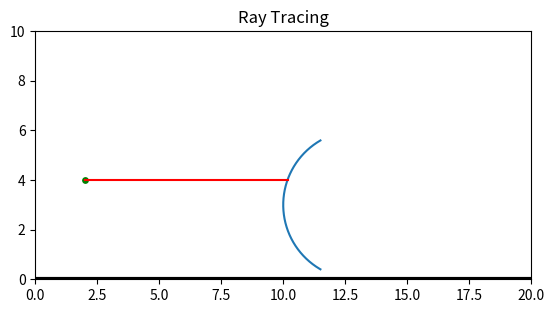

Recreate this plot in Python.
import matplotlib as mpl
import matplotlib.animation as animation 
import matplotlib.pyplot as plt
import numpy as np

#creating a subplot 
figure, axes = plt.subplots( 1 ) 
plot_x_lim = 20
plot_y_lim = 10
 

# ------- Defining Methods ---------
def circle_contact(circle_x, circle_y, r, ray_x, ray_y):
       if ((ray_x - circle_x)**2 + (ray_y - circle_y)**2 <= r**2):
        return True;
       else:
        return False;

def get_circle_x_coords(h, k, radius, y_value):
    # h, k = center (x,y)
    print(f"Circle x_coord Input: {h,k,radius,y_value}")
    x_value = np.sqrt(radius**2 - (y_value - k)**2) + h
    x_value2 = h-(x_value-h)
    return x_value, x_value2
 
def draw_circle(x,y,r):
   angle = np.linspace( 0 , 2 * np.pi , 150 ) 
   x_res = x + r * np.cos( angle ) 
   y_res = y + r * np.sin( angle ) 
   axes.plot(x_res, y_res)

def draw_halfcircle(x,y,r):
   angle = np.linspace( 2*(np.pi)/3 , 4*(np.pi)/3 , 150 ) #not true half circle --> change the numbers around pi to make it truly half 
   x_res = x + r * np.cos( angle ) 
   y_res = y + r * np.sin( angle ) 
   axes.plot(x_res, y_res)


# fix for the closest interspet (convert to 2d)

# def nearest_intersected_object(objects, ray_origin, ray_direction):
#     distances = [sphere_intersect(obj['center'], obj['radius'], ray_origin, ray_direction) for obj in objects]
#     nearest_object = None
#     min_distance = np.inf
#     for index, distance in enumerate(distances):
#         if distance and distance < min_distance:
#             min_distance = distance
#             nearest_object = objects[index]
#     return nearest_object, min_distance


# ------ OBJECTS --------
lenses = [
    {'center': np.array([13, 3]), 'radius': 3, 'focal': 20},
    {'center': np.array([10, 5]), 'radius': 3, 'focal': 20},
    {'center': np.array([200, 10]), 'radius': 10, 'focal': 20}
]
origin = np.array([2,4])





# ------- Running Code -------
# draw_circle(lenses[0]['center'][0],lenses[0]['center'][1], lenses[0]['radius'])

# Draw objects and lenses
draw_halfcircle(lenses[0]['center'][0],lenses[0]['center'][1], lenses[0]['radius']) # lense 1
# draw_halfcircle(lenses[1]['center'][0],lenses[1]['center'][1], lenses[1]['radius']) # lense 2
axes.scatter(origin[0],origin[1], s=15, c='g') # origin 

# print(get_circle_x_coords(lenses[0]['center'][0],lenses[0]['center'][1] , lenses[0]['radius'], origin[1])) # lense 1 x coords
# print(get_circle_x_coords(lenses[1]['center'][0],lenses[1]['center'][1] , lenses[1]['radius'], origin[1])) # lense 2 x coords
print(f"Result: {get_circle_x_coords(lenses[0]['center'][0],lenses[0]['center'][1] , lenses[0]['radius'], origin[1])[1]}")

#run a loop that tests iterates the x coordinate until it detects the circle

circle_x = lenses[0]['center'][0]
circle_y = lenses[0]['center'][1]
r = lenses[0]['radius']


frequency = 1000
for i in np.linspace(0,plot_x_lim,frequency): #checks frequency amount of points between the two bounds of the graph 
   if circle_contact(circle_x, circle_y, r, i, origin[1]):
      contact = np.array([i, origin[1]])
      plt.plot(np.linspace(origin[0],contact[0],100),np.full_like(np.linspace(origin[0],contact[0],100), origin[1]), color="r") #plots the line from origin to the lense
      print('-------------------------')
      print(f"Contact: {contact}")
      break
   else: 
      print(i)



 

# ------- Plotting --------

# plt.plot(np.linspace(0,20,100),np.full_like(np.linspace(0,20,100), origin[1]))

plt.axhline(y = 0.03, color = '#000000', linestyle = '-', linewidth=3) #uneecessary line 
axes.set_aspect( 1 ) 
plt.xlim( 0 , plot_x_lim )
plt.ylim( 0 , plot_y_lim ) 
plt.title('Ray Tracing')
plt.show()
